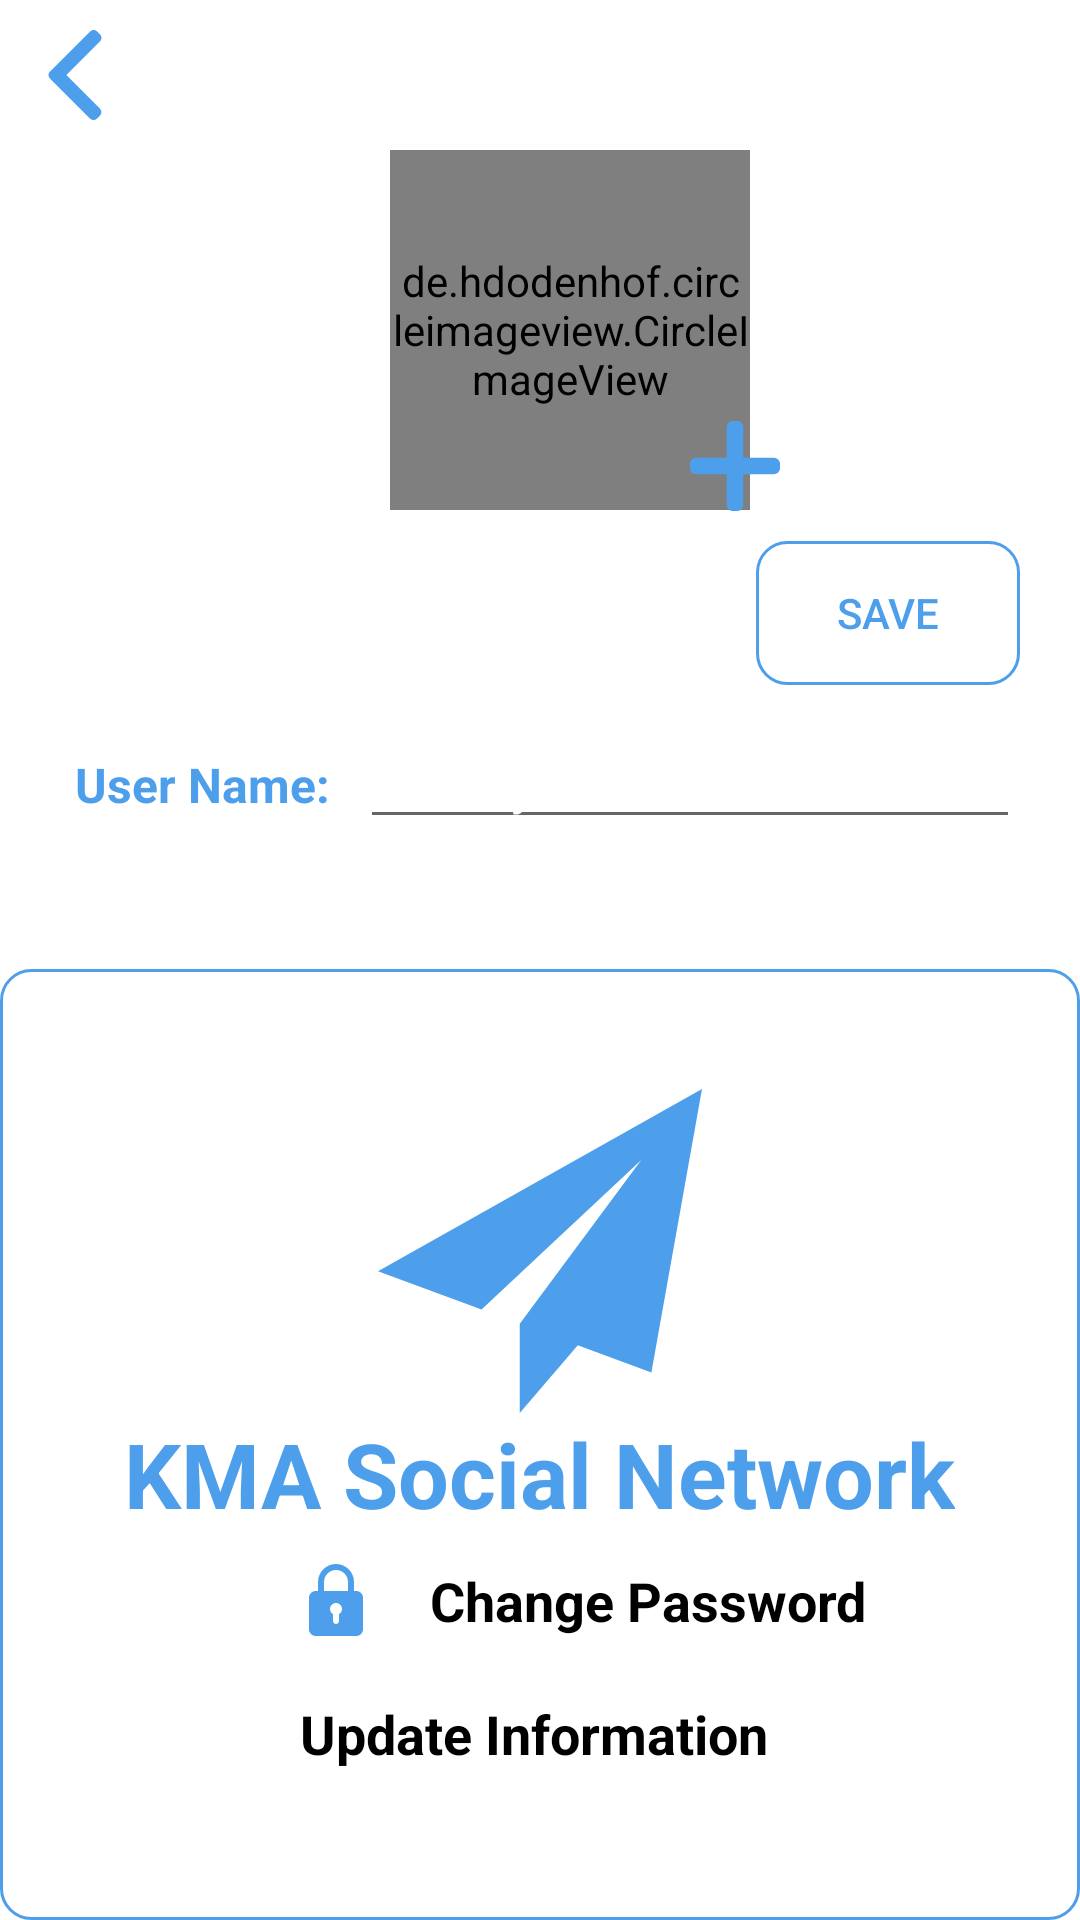

Reconstruct the res/layout file that produces this screen, plus the resources it refers to.
<!-- AndroidManifest.xml: application theme Theme.KMASocialNetworkCt2 -->
<!-- res/layout/activity_settings.xml -->
<?xml version="1.0" encoding="utf-8"?>
<RelativeLayout xmlns:android="http://schemas.android.com/apk/res/android"
    xmlns:app="http://schemas.android.com/apk/res-auto"
    xmlns:tools="http://schemas.android.com/tools"
    android:layout_width="match_parent"
    android:layout_height="match_parent"
    tools:context=".activity.SettingsActivity">

    <ImageView
        android:id="@+id/backArrow"
        android:layout_width="30dp"
        android:layout_height="30dp"
        android:layout_marginLeft="10dp"
        android:layout_marginTop="10dp"
        android:src="@drawable/ic_left_arrow"
        app:tint="@color/colorPrimaryRed" />
    <LinearLayout
        android:id="@+id/linear"
        android:layout_width="match_parent"
        android:layout_height="wrap_content"
        android:layout_below="@id/backArrow"
        android:layout_marginLeft="20dp"
        android:layout_marginRight="20dp"
        android:gravity="center"
        android:orientation="vertical">
        <de.hdodenhof.circleimageview.CircleImageView
            android:id="@+id/profile_image"
            android:layout_width="120dp"
            android:layout_height="120dp"
            android:layout_marginStart="10dp"
            android:layout_marginLeft="10dp"
            android:layout_marginTop="10dp"
            android:src="@drawable/ic_send"
            app:civ_border_color="@color/white"
            app:civ_border_width="2dp"
            />

        <ImageView
            android:id="@+id/plus"
            android:layout_width="30dp"
            android:layout_height="30dp"
            android:layout_marginLeft="65dp"
            android:layout_marginTop="-30dp"
            android:src="@drawable/ic_add"
            app:tint="@color/colorPrimaryRed" />

        <androidx.appcompat.widget.AppCompatButton
            android:id="@+id/btnSave"
            android:layout_width="wrap_content"
            android:layout_height="wrap_content"
            android:layout_gravity="right"
            android:layout_marginTop="10dp"
            android:background="@drawable/border_edt"
            android:padding="5dp"
            android:text="Save"
            android:textColor="@color/colorPrimaryRed">
        </androidx.appcompat.widget.AppCompatButton>
        <LinearLayout
            android:layout_width="match_parent"
            android:layout_height="match_parent"
            android:orientation="horizontal"
            android:paddingTop="10dp">

            <TextView
                android:id="@+id/textView"
                android:layout_width="100dp"
                android:layout_height="wrap_content"
                android:padding="5dp"
                android:text="User Name:"
                android:textColor="@color/colorPrimaryRed"
                android:textSize="16sp"
                android:textStyle="bold" />

            <EditText
                android:id="@+id/edtUserName"
                android:layout_width="match_parent"
                android:layout_height="wrap_content"
                android:ems="10"
                android:hint="Enter your name"
                android:inputType="textPersonName"
                android:textColor="@color/colorPrimaryRed"
                android:textColorHint="@color/white" />
        </LinearLayout>

    </LinearLayout>

    <LinearLayout
        android:layout_width="match_parent"
        android:layout_height="wrap_content"
        android:layout_alignParentBottom="true"
        android:layout_marginTop="10dp"
        android:background="@drawable/border_edt"
        android:orientation="vertical"
        android:padding="40dp">

        <ImageView
            android:id="@+id/imageView"
            android:layout_width="match_parent"
            android:layout_height="108dp"
            android:layout_marginLeft="30dp"
            android:layout_marginRight="30dp"
            android:contentDescription="TODO"
            app:srcCompat="@drawable/ic_send"
            tools:ignore="VectorDrawableCompat" />

        <TextView
            android:layout_width="wrap_content"
            android:layout_height="wrap_content"
            android:layout_gravity="center"
            android:text="KMA Social Network"
            android:textColor="@color/colorPrimaryRed"
            android:textSize="30dp"
            android:textStyle="bold">

        </TextView>

        <TextView
            android:id="@+id/changePassword"
            android:layout_width="match_parent"
            android:layout_height="wrap_content"
            android:layout_marginLeft="50dp"
            android:drawableLeft="@drawable/ic_privacy"
            android:drawablePadding="15dp"
            android:padding="10dp"
            android:text=" Change Password"
            android:textColor="@color/black"
            android:textSize="18dp"
            android:textStyle="bold"
            app:drawableTint="@color/colorPrimaryRed" />

        <TextView
            android:id="@+id/updateIf"
            android:layout_width="match_parent"
            android:layout_height="wrap_content"
            android:layout_marginLeft="50dp"
            android:drawableLeft="@drawable/ic_about"
            android:drawablePadding="15dp"
            android:padding="10dp"
            android:text="Update Information"
            android:textColor="@color/black"
            android:textSize="18dp"
            android:textStyle="bold"
            app:drawableTint="@color/colorPrimaryRed" />

    </LinearLayout>
</RelativeLayout>
<!-- resources referenced by this layout -->
<resources>
  <color name="black">#FF000000</color>
  <color name="colorPrimaryRed">#4e9feb</color>
  <color name="white">#FFFFFFFF</color>
  <!-- drawable border_edt (drawable-v24) -->
  <?xml version="1.0" encoding="utf-8"?>
  <shape xmlns:android="http://schemas.android.com/apk/res/android"
      android:shape="rectangle">
      <stroke
          android:width="1dp"
          android:color="@color/colorPrimaryRed" />
      <corners android:radius="10dp"/>
  </shape>
  <!-- drawable ic_add (drawable) -->
  <vector android:height="24dp" android:viewportHeight="469.33334"
      android:viewportWidth="469.33334" android:width="24dp" xmlns:android="http://schemas.android.com/apk/res/android">
      <path android:fillColor="@color/white" android:pathData="m437.332,192h-160v-160c0,-17.664 -14.336,-32 -32,-32h-21.332c-17.664,0 -32,14.336 -32,32v160h-160c-17.664,0 -32,14.336 -32,32v21.332c0,17.664 14.336,32 32,32h160v160c0,17.664 14.336,32 32,32h21.332c17.664,0 32,-14.336 32,-32v-160h160c17.664,0 32,-14.336 32,-32v-21.332c0,-17.664 -14.336,-32 -32,-32zM437.332,192"/>
  </vector>
  <!-- drawable ic_left_arrow (drawable) -->
  <vector android:height="24dp" android:viewportHeight="492"
      android:viewportWidth="492" android:width="24dp" xmlns:android="http://schemas.android.com/apk/res/android">
      <path android:fillColor="@color/colorPrimaryRed" android:pathData="M198.608,246.104L382.664,62.04c5.068,-5.056 7.856,-11.816 7.856,-19.024c0,-7.212 -2.788,-13.968 -7.856,-19.032l-16.128,-16.12C361.476,2.792 354.712,0 347.504,0s-13.964,2.792 -19.028,7.864L109.328,227.008c-5.084,5.08 -7.868,11.868 -7.848,19.084c-0.02,7.248 2.76,14.028 7.848,19.112l218.944,218.932c5.064,5.072 11.82,7.864 19.032,7.864c7.208,0 13.964,-2.792 19.032,-7.864l16.124,-16.12c10.492,-10.492 10.492,-27.572 0,-38.06L198.608,246.104z"/>
  </vector>
  <!-- drawable ic_privacy (drawable-v24) -->
  <vector android:autoMirrored="true" android:height="24dp"
      android:tint="@color/colorPrimaryRed"
      android:viewportHeight="24" android:viewportWidth="24"
      android:width="24dp" xmlns:android="http://schemas.android.com/apk/res/android">
      <path android:fillColor="#FF000000" android:pathData="m18.75,9h-0.75v-3c0,-3.309 -2.691,-6 -6,-6s-6,2.691 -6,6v3h-0.75c-1.24,0 -2.25,1.009 -2.25,2.25v10.5c0,1.241 1.01,2.25 2.25,2.25h13.5c1.24,0 2.25,-1.009 2.25,-2.25v-10.5c0,-1.241 -1.01,-2.25 -2.25,-2.25zM8,6c0,-2.206 1.794,-4 4,-4s4,1.794 4,4v3h-8zM13,16.722v2.278c0,0.552 -0.447,1 -1,1s-1,-0.448 -1,-1v-2.278c-0.595,-0.347 -1,-0.985 -1,-1.722 0,-1.103 0.897,-2 2,-2s2,0.897 2,2c0,0.737 -0.405,1.375 -1,1.722z"/>
  </vector>
  <!-- drawable ic_send (drawable-v24) -->
  <vector android:height="24dp" android:viewportHeight="465.882"
      android:viewportWidth="465.882" android:width="24dp" xmlns:android="http://schemas.android.com/apk/res/android">
      <path android:fillColor="@color/colorPrimaryRed" android:pathData="m465.882,0 l-465.882,262.059 148.887,55.143 229.643,-215.29 -174.674,235.65 0.142,0.053 -0.174,-0.053v128.321l83.495,-97.41 105.77,39.175z"/>
  </vector>
  <style name="Theme.KMASocialNetworkCt2" parent="Theme.MaterialComponents.DayNight.NoActionBar">
          
          <item name="colorPrimary">@color/purple_500</item>
          <item name="colorPrimaryVariant">@color/purple_700</item>
          <item name="colorOnPrimary">@color/white</item>
          
          <item name="colorSecondary">@color/teal_200</item>
          <item name="colorSecondaryVariant">@color/teal_700</item>
          <item name="colorOnSecondary">@color/black</item>
          
          <item name="android:statusBarColor" tools:targetApi="l">?attr/colorPrimaryVariant</item>
          
      </style>
  <color name="purple_500">#FF6200EE</color>
  <color name="purple_700">#FF3700B3</color>
  <color name="teal_200">#FF03DAC5</color>
  <color name="teal_700">#FF018786</color>
</resources>
